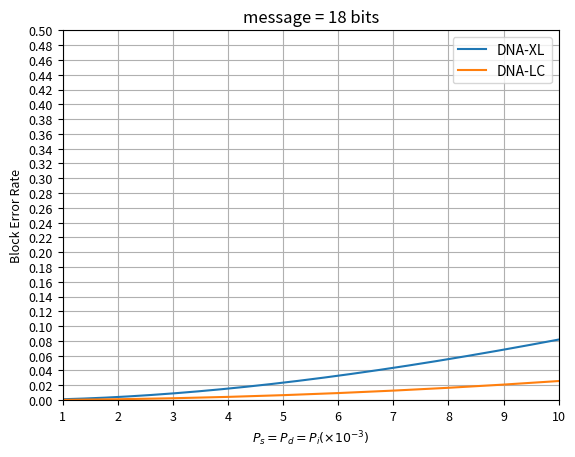

Here is the Python script that generated this plot:
import matplotlib.pyplot as plt
from matplotlib.pyplot import MultipleLocator
import numpy as np
plt.tick_params(axis='both',which='major',labelsize=14)
x = np.linspace(1,10,2000)
#从1到10随机产生200个值
y2 = 1 - (1-3*x*10**(-3))**(15)*(16-15*(1-3*x*10**(-3)))
x3 = []
for i in range(10):
    x3.append((i+1))
x3 = np.array(x3)
y3 = [0.000375,0.00111,0.001708333,0.004593333,0.006450641,0.010508416,0.011867654,0.016778053,0.02043009,0.025957798]
def f_fit(x,y_fit):
    a,b,c=y_fit.tolist()
    return a*x**2+b*x+c
y_fit=np.polyfit(x3,y3,2)
y4 = f_fit(x3,y_fit)
#plt.tick_params 参数及其用法
#axis 参数axis的值为'x','y','both',分别代表设置x轴,y轴或同时设置,默认值为both
#which 的值为'major','minor','both',分别代表设置主刻度线,副刻度线,或同时设置
#direction 的值为'in','out','inout',分别代表刻度线显示在内测,外侧,或·同时显示.
#labelsize 设置为标签的大小
plt.xlabel('$P_s = P_d = P_i(\\times 10^{-3})$',fontsize = 9)
#设置x轴标签的名称,以及字体的大小
plt.ylabel('Block Error Rate',fontsize = 9)
#设置y轴标签的名称,以及字体的大小
ax = plt.gca()
x_major_locator = MultipleLocator(1)
y_major_locator = MultipleLocator(2*10**(-2))
ax.xaxis.set_major_locator(x_major_locator)
ax.yaxis.set_major_locator(y_major_locator)

#设置坐标刻度值的大小以及刻度值的字体
plt.tick_params(labelsize=9)
plt.xlim(1,10)
#设置x轴范围
plt.ylim(0,0.5)
#设置y周范围
l2, = plt.plot(x,y2)
l3, = plt.plot(x3,y4)
plt.legend(handles = [l2,l3] ,labels = ['DNA-XL','DNA-LC'],loc = 'best')
plt.title('message = 18 bits')
# 'best'：自动选择最佳位置。

# 'upper right'：将图例放在右上角。

# 'upper left'：将图例放在左上角。

# 'lower left'：将图例放在左下角。

# 'lower right'：将图例放在右下角。

# 'right'：将图例放在右边。

# 'center left'：将图例放在左边居中的位置。

# 'center right'：将图例放在右边居中的位置。

# 'lower center'：将图例放在底部居中的位置。

# 'upper center'：将图例放在顶部居中的位置。

# 'center'：将图例放在中心
plt.grid()
plt.show()